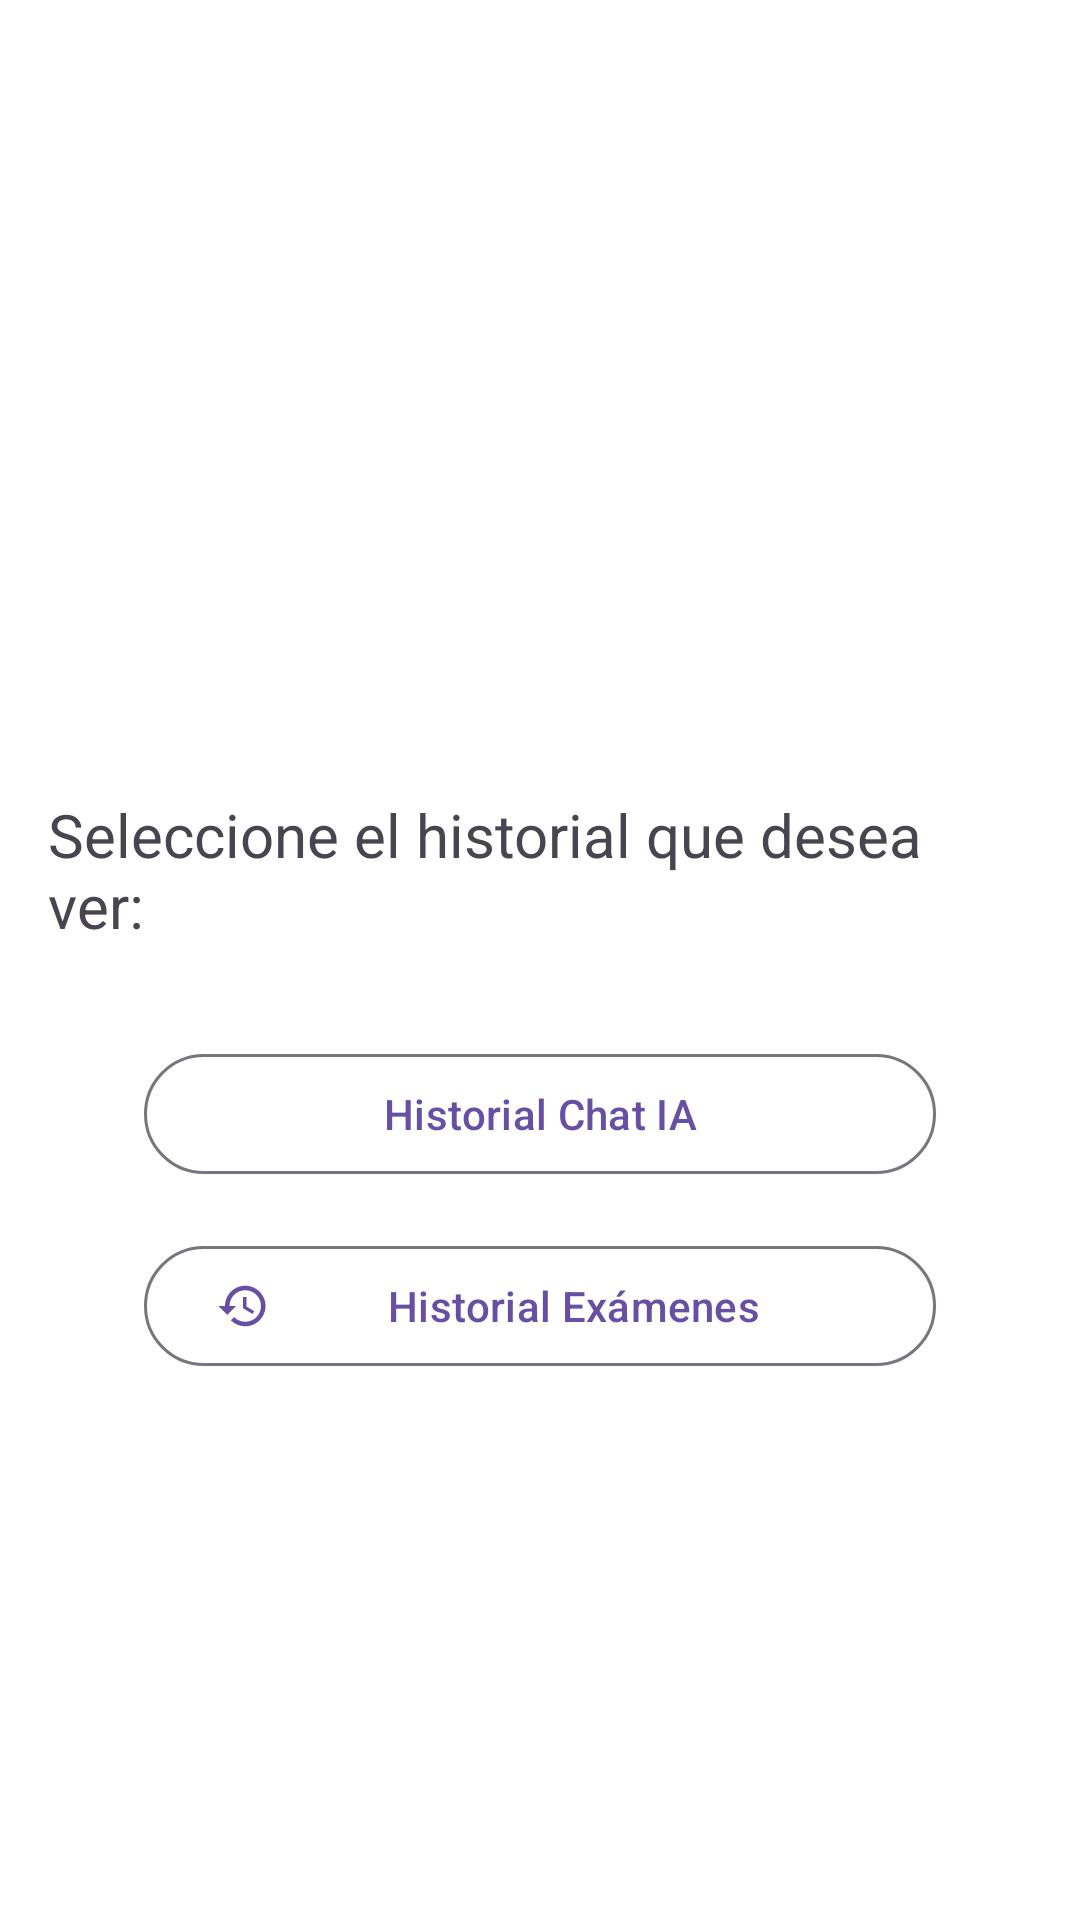

Reconstruct the res/layout file that produces this screen, plus the resources it refers to.
<!-- AndroidManifest.xml: application theme Theme.Presion360 -->
<!-- res/layout/fragment_history.xml -->
<?xml version="1.0" encoding="utf-8"?>
<LinearLayout xmlns:android="http://schemas.android.com/apk/res/android"
    xmlns:app="http://schemas.android.com/apk/res-auto"
    xmlns:tools="http://schemas.android.com/tools"
    android:layout_width="match_parent"
    android:layout_height="match_parent"
    android:gravity="center|center_horizontal"
    android:orientation="vertical"
    android:paddingLeft="16dp"
    android:paddingTop="100dp"
    android:paddingRight="16dp"
    android:paddingBottom="16dp"
    tools:context=".HistoryFragment">

    <TextView
        android:layout_width="wrap_content"
        android:layout_height="wrap_content"
        android:layout_marginBottom="32dp"
        android:text="Seleccione el historial que desea ver:"
        android:textSize="20sp" />

    <com.google.android.material.button.MaterialButton
        android:id="@+id/buttonChatHistory"
        style="?attr/materialButtonOutlinedStyle"
        android:layout_width="match_parent"
        android:layout_height="wrap_content"
        android:layout_marginStart="32dp"
        android:layout_marginEnd="32dp"
        android:layout_marginBottom="16dp"
        android:text="@string/history_button_chat_ia_text"
        app:icon="@drawable/ic_chat_bubble_outline" />

    <com.google.android.material.button.MaterialButton
        android:id="@+id/buttonExamsHistory"
        style="?attr/materialButtonOutlinedStyle"
        android:layout_width="match_parent"
        android:layout_height="wrap_content"
        android:layout_marginStart="32dp"
        android:layout_marginEnd="32dp"
        android:text="@string/history_button_exams_text"
        app:icon="@drawable/ic_history" />

</LinearLayout>
<!-- resources referenced by this layout -->
<resources>
  <!-- drawable ic_history (drawable) -->
  <vector xmlns:android="http://schemas.android.com/apk/res/android"
      android:width="24dp"
      android:height="24dp"
      android:viewportWidth="24"
      android:viewportHeight="24">
    <path
        android:fillColor="@android:color/white"
        android:pathData="M13,3c-4.97,0 -9,4.03 -9,9H1l3.89,3.89 0.07,0.14L9,12H6c0,-3.87 3.13,-7 7,-7s7,3.13 7,7 -3.13,7 -7,7c-1.93,0 -3.68,-0.79 -4.94,-2.06l-1.42,1.42C8.27,19.99 10.51,21 13,21c4.97,0 9,-4.03 9,-9s-4.03,-9 -9,-9zM12,8v5l4.25,2.52 0.75,-1.23 -3.5,-2.07V8H12z"/>
  </vector>
  <string name="history_button_chat_ia_text">Historial Chat IA</string>
  <string name="history_button_exams_text">Historial Exámenes</string>
  <style name="Theme.Presion360" parent="Base.Theme.Presion360" />
  <style name="Base.Theme.Presion360" parent="Theme.Material3.DayNight.NoActionBar">
          
          
          <item name="android:windowBackground">@android:color/white</item>
          <item name="android:windowDisablePreview">true</item>
          <item name="android:windowIsTranslucent">false</item>
      </style>
</resources>
